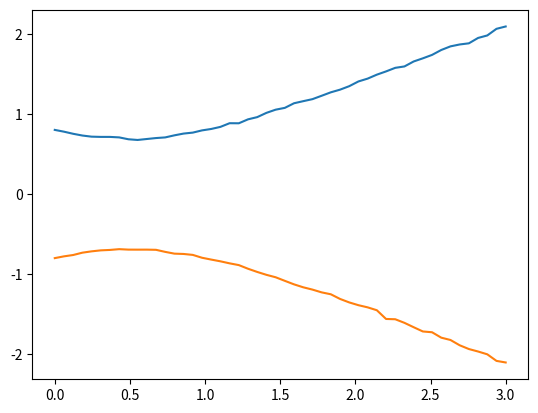

Reproduce this figure in Python.
import numpy as np
import matplotlib.pyplot as plt
from numpy.random import MT19937
from numpy.random import RandomState, SeedSequence
rs = RandomState(MT19937(SeedSequence(123456789)))

def generateData(sigma, rho, N):

    cov = [[sigma**2, rho * sigma], [rho * sigma, 1]]
    U = np.random.multivariate_normal((0,0), cov, size=N, check_valid='warn', tol=1e-8)
    U0 = U[:,1]
    U1 = U[:,0]
    D  = U1 > U0
    Y = D*U1 + (1-D)*U0

    return U0, U1, Y, D

def averageTreatmentEffect(sigma, rho, N, U1, U0, Y, D):

    ATE_estimated = np.mean(U1- U0)
    ATE_analytical = 0

    return ATE_estimated, ATE_analytical

def averageTreatmentOnTreated(sigma, rho, N, U1, U0, Y, D):

    ATT_estimated = -np.mean(U0[D == 1] - U1[D == 1])
    ATT_analytical = np.sqrt(2/np.pi)*np.sqrt(sigma**2 + 1 - 2*rho*sigma)

    return ATT_estimated, ATT_analytical


def averageTreatmentOnUntreated(sigma, rho, N, U1, U0, Y, D):

    ATU_estimated = np.mean(U1[D == 0] - U0[D == 0])
    ATU_analytical = -np.sqrt(2/np.pi)*np.sqrt(sigma**2 + 1 - 2*rho*sigma)

    return ATU_estimated, ATU_analytical

def beta_OLS(sigma, rho, N, U1, U0, Y, D):

    beta_estimated = np.mean(Y[D == 1]) - np.mean(Y[D == 0])
    beta_analytical = np.sqrt(2/np.pi)*(sigma**2 - 1)/np.sqrt(sigma**2 -2*rho*sigma +1)

    return beta_estimated, beta_analytical

# Model 1:

sigma = 2
rho = .5
N = 10000

U0, U1, Y, D = generateData(sigma, rho, N)
ATE_estimated1, ATE_analytical1 = averageTreatmentEffect(sigma, rho, N, U1, U0, Y, D)
ATT_estimated1, ATT_analytical1 = averageTreatmentOnTreated(sigma, rho, N, U1, U0, Y, D)
ATU_estimated1, ATU_analytical1 = averageTreatmentOnUntreated(sigma, rho, N, U1, U0, Y, D)
beta_estimated1, beta_analytical1 = beta_OLS(sigma, rho, N, U1, U0, Y, D)

print("\nModel 1: Sigma 2 and rho 0.5")
print("ATE Estimated:",ATE_estimated1,"\nATE Analytical:", ATE_analytical1)
print("ATT Estimated:",ATT_estimated1,"\nATT Analytical:", ATT_analytical1)
print("ATU Estimated:",ATU_estimated1,"\nATU Analytical:", ATU_analytical1)
print("Beta Estimated:",beta_estimated1,"\nBeta Analytical:", beta_analytical1)

# Model 2:

sigma = 2
rho = 0

U0, U1, Y, D = generateData(sigma, rho, N)
ATE_estimated2, ATE_analytical2 = averageTreatmentEffect(sigma, rho, N, U1, U0, Y, D)
ATT_estimated2, ATT_analytical2 = averageTreatmentOnTreated(sigma, rho, N, U1, U0, Y, D)
ATU_estimated2, ATU_analytical2 = averageTreatmentOnUntreated(sigma, rho, N, U1, U0, Y, D)
beta_estimated2, beta_analytical2 = beta_OLS(sigma, rho, N, U1, U0, Y, D)

print("\nModel 2: Sigma 2 and rho 0")
print("ATE Estimated:",ATE_estimated2,"\nATE Analytical:", ATE_analytical2)
print("ATT Estimated:",ATT_estimated2,"\nATT Analytical:", ATT_analytical2)
print("ATU Estimated:",ATU_estimated2,"\nATU Analytical:", ATU_analytical2)
print("Beta Estimated:",beta_estimated2,"\nBeta Analytical:", beta_analytical2)

# Model 3:

sigma = 2
rho = -.5

U0, U1, Y, D = generateData(sigma, rho, N)
ATE_estimated3, ATE_analytical3 = averageTreatmentEffect(sigma, rho, N, U1, U0, Y, D)
ATT_estimated3, ATT_analytical3 = averageTreatmentOnTreated(sigma, rho, N, U1, U0, Y, D)
ATU_estimated3, ATU_analytical3 = averageTreatmentOnUntreated(sigma, rho, N, U1, U0, Y, D)
beta_estimated3, beta_analytical3 = beta_OLS(sigma, rho, N, U1, U0, Y, D)

print("\nModel 3: Sigma 2 and rho -0.5")
print("ATE Estimated:",ATE_estimated3,"\nATE Analytical:", ATE_analytical3)
print("ATT Estimated:",ATT_estimated3,"\nATT Analytical:", ATT_analytical3)
print("ATU Estimated:",ATU_estimated3,"\nATU Analytical:", ATU_analytical3)
print("Beta Estimated:",beta_estimated3,"\nBeta Analytical:", beta_analytical3)


# Variation in Sigma:

rho = .5
sigma_list = np.linspace(0,3)
ATE_estimated_list = []
ATT_estimated_list = []
ATU_estimated_list = []
beta_estimated_list = []

for ssigma in sigma_list:

    U0, U1, Y, D = generateData(ssigma, rho, N)
    ATE_estimated, _ = averageTreatmentEffect(sigma, rho, N, U1, U0, Y, D)
    ATE_estimated_list.append(ATE_estimated)

    ATT_estimated, _ = averageTreatmentOnTreated(sigma, rho, N, U1, U0, Y, D)
    ATT_estimated_list.append(ATT_estimated)

    ATU_estimated, _ = averageTreatmentOnUntreated(sigma, rho, N, U1, U0, Y, D)
    ATU_estimated_list.append(ATU_estimated)

    beta_estimated, _ = beta_OLS(sigma, rho, N, U1, U0, Y, D)
    beta_estimated_list.append(beta_estimated)



plt.plot(sigma_list,ATT_estimated_list)
plt.savefig("ATT_sigma_test.png")

plt.plot(sigma_list,ATU_estimated_list)
plt.savefig("ATU_sigma_test.png")
